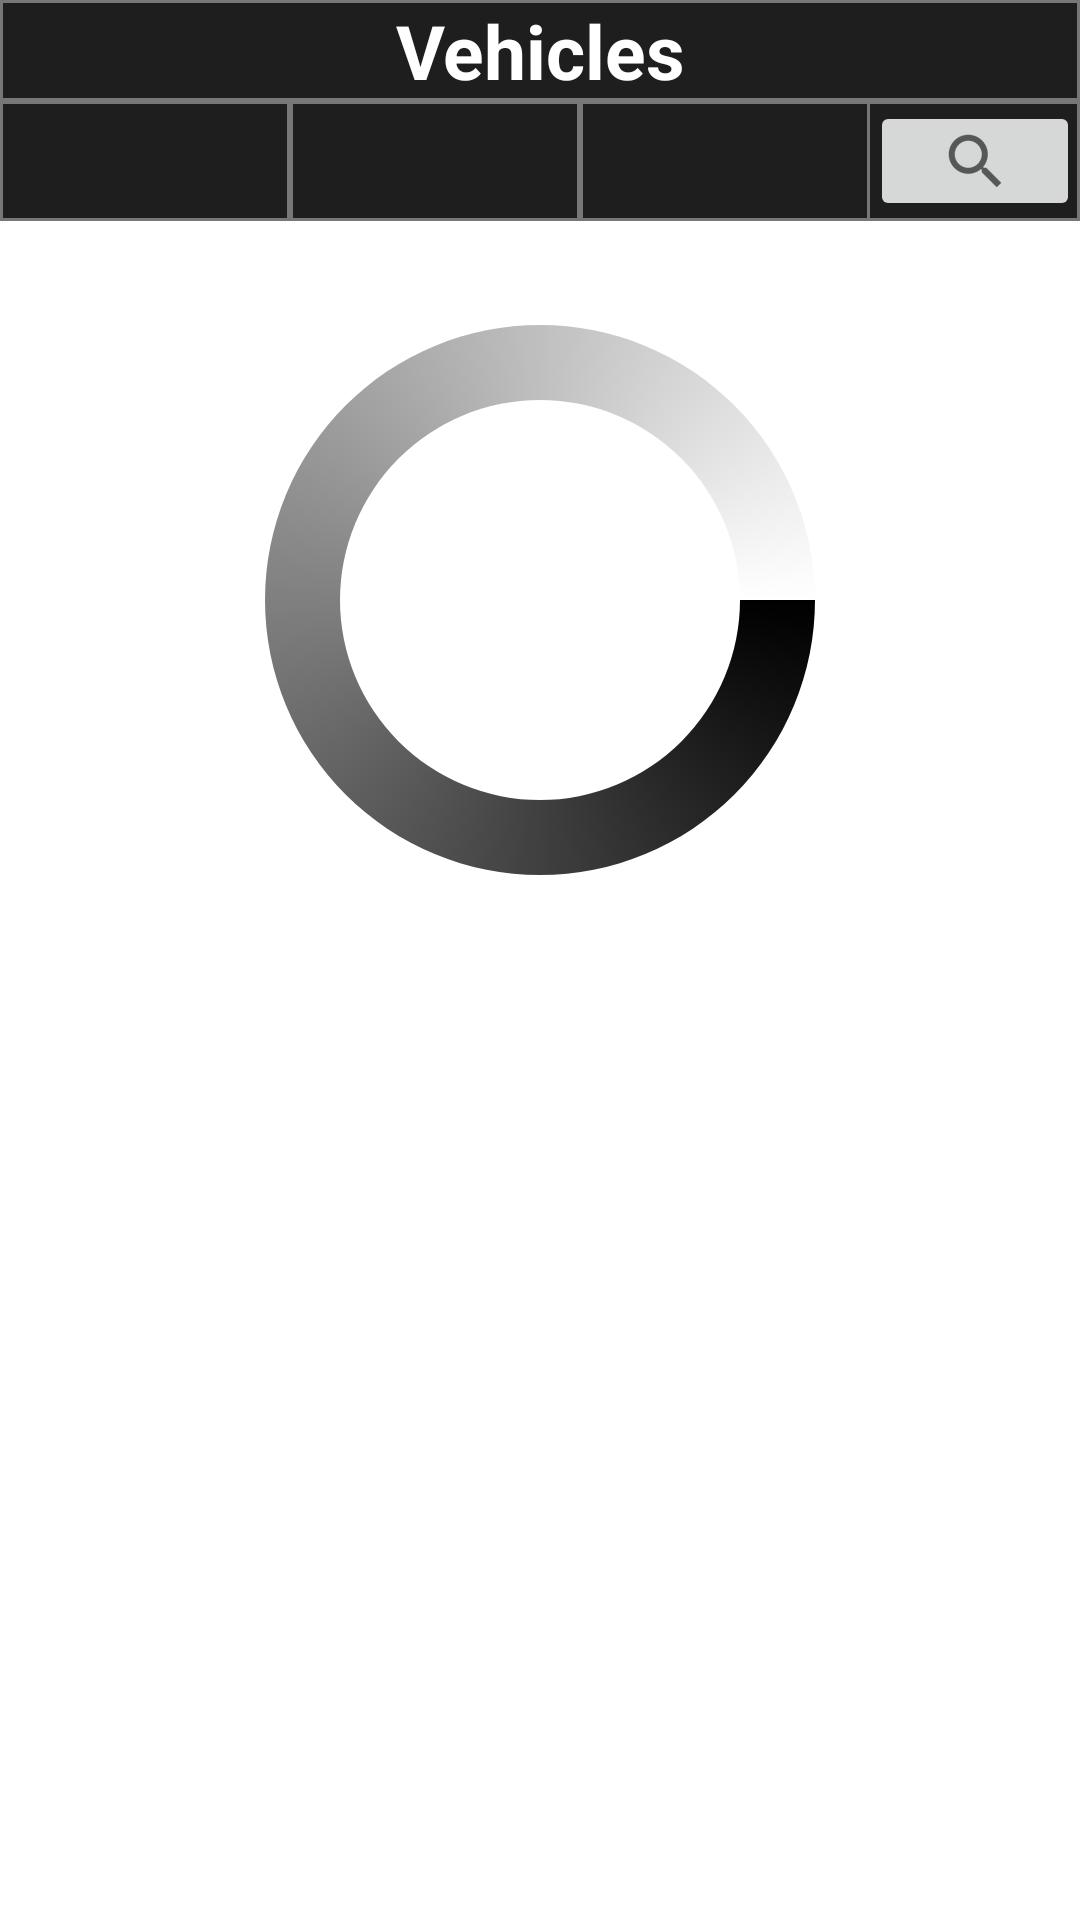

Produce the Android XML layout that renders to this screen, including the resource entries it uses.
<!-- AndroidManifest.xml: application theme Theme.WotApp -->
<!-- res/layout/fragment_player_vehicle.xml -->
<FrameLayout xmlns:android="http://schemas.android.com/apk/res/android"
    xmlns:app="http://schemas.android.com/apk/res-auto"
    xmlns:tools="http://schemas.android.com/tools"
    android:layout_width="match_parent"
    android:layout_height="match_parent"
    tools:context=".fragments.PlayerVehicleFragment">

    <LinearLayout
        android:layout_width="match_parent"
        android:layout_height="350dp"
        android:layout_marginBottom="50dp"
        android:orientation="vertical">

        <TextView
            android:id="@+id/textView19"
            android:layout_width="match_parent"
            android:layout_height="wrap_content"
            android:background="@drawable/border"
            android:text="Vehicles"
            android:textAlignment="center"
            android:textColor="#FFFFFF"
            android:textSize="25sp"
            android:textStyle="bold" />

        <LinearLayout
            android:layout_width="match_parent"
            android:layout_height="40dp"
            android:background="@drawable/border"
            android:orientation="horizontal">

            <Spinner
                android:id="@+id/nationSpinner"
                android:layout_width="wrap_content"
                android:layout_height="match_parent"
                android:layout_weight="1"
                android:background="@drawable/border" />

            <Spinner
                android:id="@+id/tierSpinner"
                android:layout_width="wrap_content"
                android:layout_height="match_parent"
                android:layout_weight="1"
                android:background="@drawable/border" />

            <Spinner
                android:id="@+id/typeSpinner"
                android:layout_width="wrap_content"
                android:layout_height="match_parent"
                android:layout_weight="1"
                android:background="@drawable/border" />

            <ImageButton
                android:id="@+id/fillterButton"
                android:layout_width="70dp"
                android:layout_height="match_parent"
                android:src="?android:attr/actionModeWebSearchDrawable" />
        </LinearLayout>

        <androidx.recyclerview.widget.RecyclerView
            android:id="@+id/vehiclesRecycleView"
            android:layout_width="match_parent"
            android:layout_height="wrap_content">

        </androidx.recyclerview.widget.RecyclerView>

    </LinearLayout>

    <ProgressBar
        android:id="@+id/progressBar3"
        style="@style/Widget.AppCompat.ProgressBar"
        android:layout_width="match_parent"
        android:layout_height="200sp"
        android:layout_marginTop="100dp"
        android:indeterminateDrawable="@drawable/progressbar" />


</FrameLayout>
<!-- resources referenced by this layout -->
<resources>
  <!-- drawable border (drawable) -->
  <?xml version="1.0" encoding="utf-8"?>
  <shape
      xmlns:android="http://schemas.android.com/apk/res/android"
      android:shape= "rectangle">
      <solid android:color="#1E1E1E"/>
      <stroke android:width="1dp" android:color="#777777" />
  </shape>
  <!-- drawable progressbar (drawable) -->
  <?xml version="1.0" encoding="utf-8"?>
  <rotate
      xmlns:android="http://schemas.android.com/apk/res/android"
      android:fromDegrees="0"
      android:toDegrees="360">
  
      <shape
          android:innerRadiusRatio="3"
          android:shape="ring"
          android:thicknessRatio="8"
          android:useLevel="false">
  
          <size
              android:width="76dip"
              android:height="76dip" />
  
          <gradient
              android:angle="0"
              android:endColor="@color/white"
              android:startColor="@color/black"
              android:type="sweep"
              android:useLevel="false" />
      </shape>
  
  </rotate>
  <style name="Theme.WotApp" parent="Theme.MaterialComponents.DayNight.DarkActionBar">
          
          <item name="colorPrimary">@color/black</item>
          <item name="colorPrimaryVariant">@color/purple_700</item>
          <item name="colorOnPrimary">@color/white</item>
          
          <item name="colorSecondary">@color/teal_200</item>
          <item name="colorSecondaryVariant">@color/teal_700</item>
          <item name="colorOnSecondary">@color/black</item>
          
          <item name="android:statusBarColor" tools:targetApi="l">?attr/colorPrimaryVariant</item>
          
      </style>
  <color name="white">#FFFFFFFF</color>
  <color name="black">#FF000000</color>
  <color name="purple_700">#FF3700B3</color>
  <color name="teal_200">#FF03DAC5</color>
  <color name="teal_700">#FF018786</color>
</resources>
